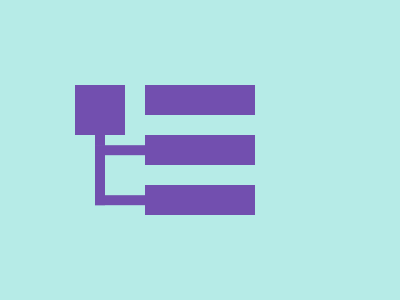

Recreate this image using only HTML and CSS.

<style>
  body {
    display: grid;
    place-items: center;
    background: #b6ebe7;
  }
  a {
    width: 110;
    height: 30;
    color: #724faf;
    background: #724faf;
    box-shadow: 0 50px, 0 -50px;
  }
  a:before,
  a:after {
    content: "";
    position: absolute;
    background: #724faf;
    transform: translate(-140%, -100%);
  }
  a:before {
    width: 50;
    height: 50;
  }
  a:after {
    width: 40;
    height: 40;
    background: #b6ebe7;
    border: 10px solid #724faf;
    border-right: 0;
    transform: translate(-100%, 17%);
  }
  b {
    position: absolute;
    left: 95;
    width: 10;
    height: 20;
    background: #724faf;
  }</style>
  <a><b></b></a>
<!-- Short Code for more score -->
<!-- <style>body{display:grid;place-items:center;background:#B6EBE7}a{width:110;height:30;color:#724FAF;background:#724FAF;box-shadow:0 50px,0 -50px}a:before,a:after{content:'';position:absolute;background:#724FAF;transform:translate(-140%,-100%)}a:before{width:50;height:50}a:after{width:40;height:40;background:#B6EBE7;border:10px solid #724FAF;border-right:0;transform:translate(-100%,17%)}b{position:absolute;left:95;width:10;height:20;background:#724FAF}</style><a><b> -->